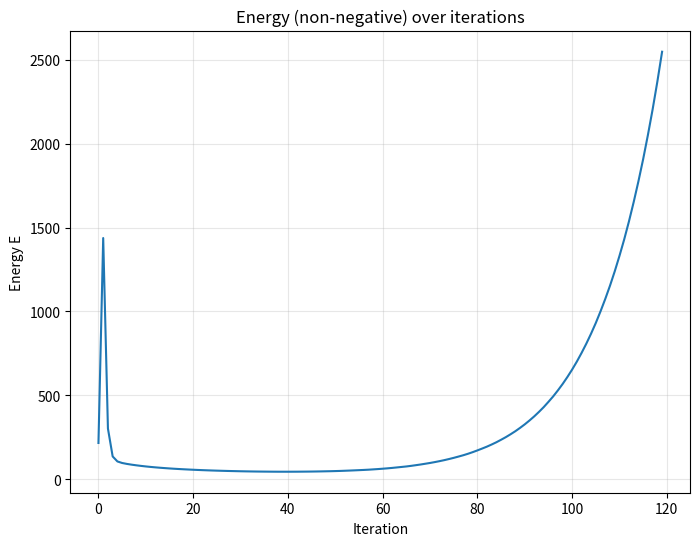
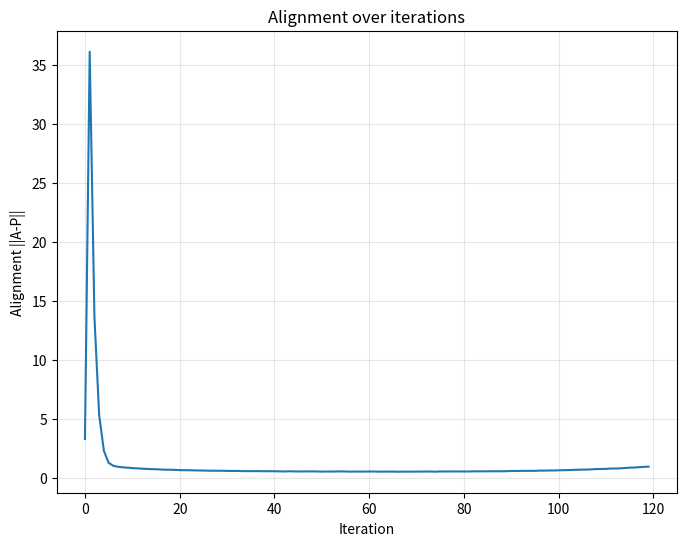
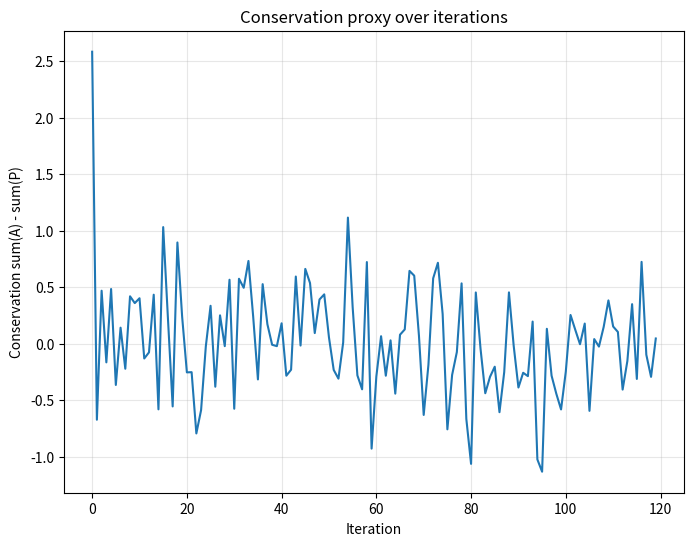
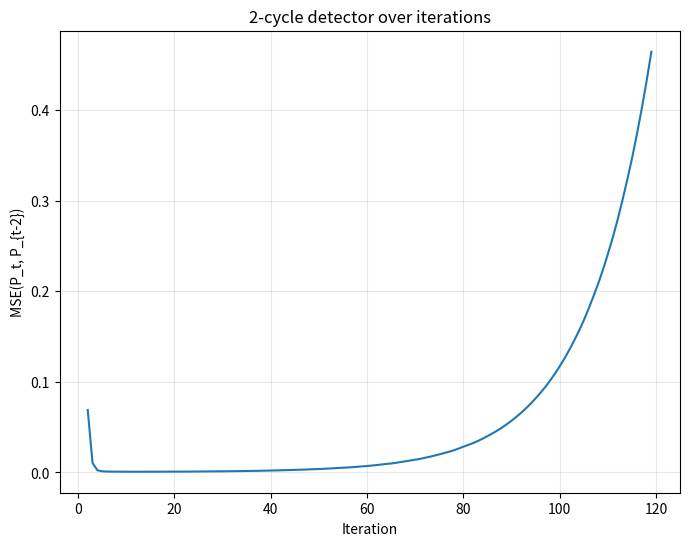
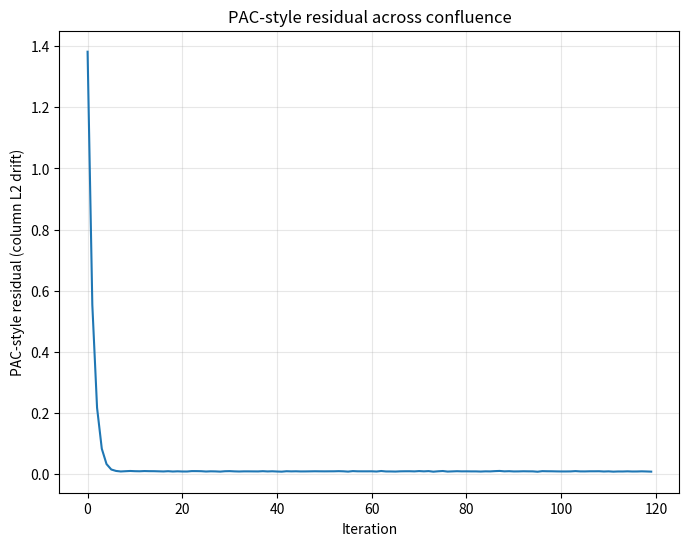
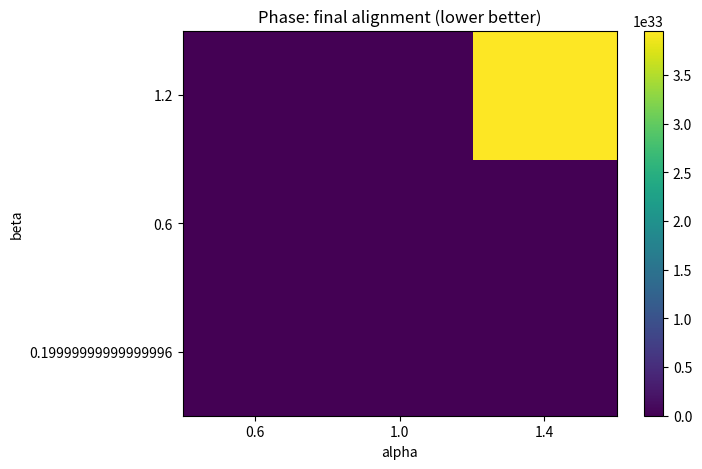
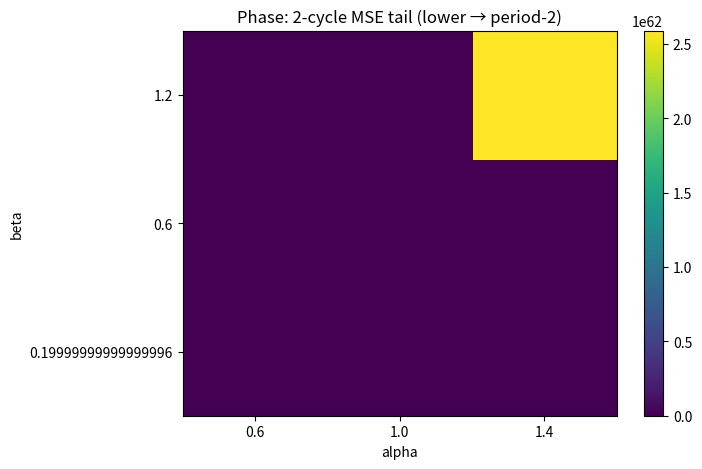
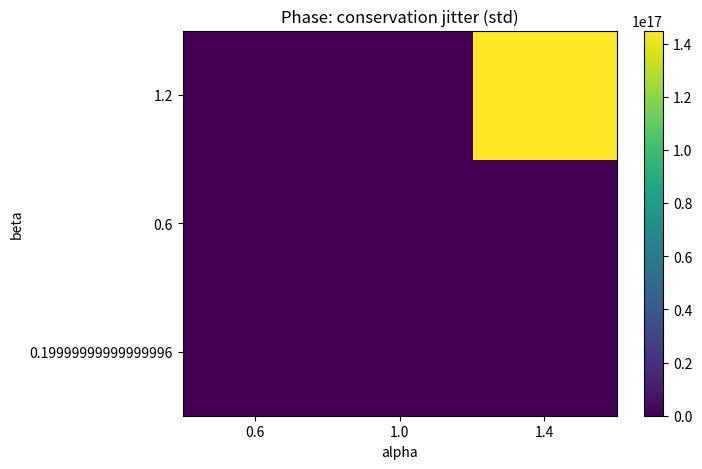
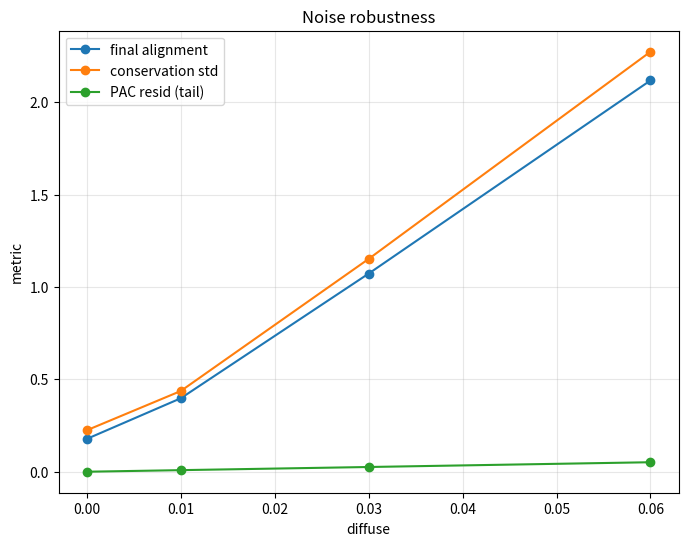

Write the Python code that produced these figures, in order.
"""
Möbius–Confluence Simulation + Diagnostics
=========================================

This script simulates coupled fields on a discretized Möbius strip using:
  • SEC (local collapse): gradient descent on E = α||A−P||^2 + β||∇A||^2
  • MED (global smoothness): Laplacian term in the energy
  • Confluence operator 𝒞: P_{t+1}(u,v) = A_t(u+π, 1−v) + diffusion

It outputs CSV metrics and PNG plots into an output directory (default: ./out).

Dependencies: numpy, pandas, matplotlib
Run:  python mobius_confluence_sim.py --help

Notes:
  • Each plot is a single figure (no subplots), and no explicit colors are set.
  • The ‘energy’ plotted is strictly non-negative: α||A−P||^2 + β||∇A||^2.
  • Includes a 2-cycle detector MSE(P_t, P_{t−2}) and a PAC-style residual proxy.
"""

from __future__ import annotations
import argparse
import os
from dataclasses import dataclass
from typing import Dict, List, Tuple

import numpy as np
import pandas as pd
import matplotlib.pyplot as plt


# ----------------------------- Core Numerics -----------------------------

def laplacian(f: np.ndarray) -> np.ndarray:
    """Discrete Laplacian with periodic BC in u (axis 0) and Neumann in v (axis 1)."""
    f_u_plus = np.roll(f, -1, axis=0)
    f_u_minus = np.roll(f, 1, axis=0)

    fvp = np.empty_like(f)
    fvm = np.empty_like(f)
    fvp[:, :-1] = f[:, 1:]
    fvp[:, -1] = f[:, -1]  # Neumann top
    fvm[:, 1:] = f[:, :-1]
    fvm[:, 0] = f[:, 0]    # Neumann bottom

    return (f_u_plus + f_u_minus + fvp + fvm - 4.0 * f)


def grad_norm_sq(f: np.ndarray) -> np.ndarray:
    """Pointwise ||∇f||^2 with same BCs (forward differences)."""
    du = np.roll(f, -1, axis=0) - f
    dv = np.empty_like(f)
    dv[:, :-1] = f[:, 1:] - f[:, :-1]
    dv[:, -1] = 0.0  # Neumann in v
    return du * du + dv * dv


def sec_step(A: np.ndarray, P: np.ndarray, dt: float, alpha: float, beta: float) -> np.ndarray:
    """One SEC step (local collapse) under the non-negative energy functional."""
    grad = 2 * alpha * (A - P) - 2 * beta * laplacian(A)
    return A - dt * grad


def confluence_update(A: np.ndarray, twist_shift: int, diffuse: float, rng: np.random.Generator) -> np.ndarray:
    """Apply the Möbius confluence: half-loop shift in u and flip across width v, plus small diffusion."""
    A_shifted = np.roll(A, shift=twist_shift, axis=0)
    A_flip = A_shifted[:, ::-1]
    return A_flip + diffuse * rng.normal(size=A.shape)


def init_fields(U: int, V: int, rng: np.random.Generator, n_strands: int = 8) -> Tuple[np.ndarray, np.ndarray]:
    """Seed potential P with braided Gaussian strands and start A as a noisy copy."""
    u = np.linspace(0, 2 * np.pi, U, endpoint=False)
    v = np.linspace(0, 1, V, endpoint=True)
    Ugrid, Vgrid = np.meshgrid(u, v, indexing="ij")

    # Smooth background
    P0 = 0.2 * np.sin(2 * Ugrid) * (0.5 + 0.5 * np.cos(np.pi * (Vgrid - 0.5)))

    # Add braided strands
    for _ in range(n_strands):
        phase = rng.uniform(0, 2 * np.pi)
        slope = rng.uniform(-2.0, 2.0)
        width = rng.uniform(0.05, 0.12)
        amp = rng.uniform(0.6, 1.2)
        v_center = 0.5 + 0.25 * np.sin(1.5 * Ugrid + phase) + 0.15 * slope * np.cos(0.5 * Ugrid)
        gauss = amp * np.exp(-((Vgrid - v_center) ** 2) / (2 * width ** 2))
        P0 += gauss

    A0 = P0 + 0.1 * rng.normal(size=P0.shape)
    return P0, A0


@dataclass
class SimMetrics:
    iter: List[int]
    E: List[float]
    align: List[float]
    cons: List[float]
    cycle2_mse: List[float]
    pac_resid: List[float]


def run_sim(
    U: int = 128,
    V: int = 32,
    T: int = 120,
    dt: float = 0.15,
    alpha: float = 1.0,
    beta: float = 0.6,
    diffuse: float = 0.01,
    seed: int = 11,
    n_strands: int = 8,
) -> Dict[str, List[float]]:
    rng = np.random.default_rng(seed)
    twist_shift = U // 2
    P, A = init_fields(U, V, rng, n_strands=n_strands)

    metrics = {"iter": [], "E": [], "align": [], "cons": [], "cycle2_mse": [], "pac_resid": []}
    P_history: List[np.ndarray] = [P.copy()]

    for t in range(T):
        # SEC (local collapse)
        A = sec_step(A, P, dt, alpha, beta)

        # Non-negative energy and diagnostics
        E = alpha * float(np.sum((A - P) ** 2)) + beta * float(np.sum(grad_norm_sq(A)))
        align = float(np.linalg.norm(A - P))
        cons = float(np.sum(A) - np.sum(P))

        # PAC-style proxy: column L2 norms across confluence
        col_norm_pre = np.sqrt(np.sum(A * A, axis=1))
        P_next = confluence_update(A, twist_shift, diffuse, rng)
        col_norm_post = np.sqrt(np.sum(P_next * P_next, axis=1))
        pac_resid = float(np.mean(np.abs(col_norm_post - col_norm_pre)))

        # 2-cycle detector: compare current P with P_{t-2}
        if t >= 2:
            cycle2 = float(np.mean((P - P_history[-2]) ** 2))
        else:
            cycle2 = float("nan")

        # Record metrics
        metrics["iter"].append(t)
        metrics["E"].append(E)
        metrics["align"].append(align)
        metrics["cons"].append(cons)
        metrics["cycle2_mse"].append(cycle2)
        metrics["pac_resid"].append(pac_resid)

        # Advance
        P_history.append(P_next.copy())
        if len(P_history) > 4:
            P_history.pop(0)
        P = P_next

    return metrics


# ----------------------------- Utilities -----------------------------

def ensure_out(outdir: str) -> None:
    os.makedirs(outdir, exist_ok=True)


def save_csv(df: pd.DataFrame, path: str) -> None:
    df.to_csv(path, index=False)


def plot_series(x: np.ndarray, y: np.ndarray, xlabel: str, ylabel: str, title: str, path: str) -> None:
    plt.figure(figsize=(8, 6))
    plt.plot(x, y)
    plt.xlabel(xlabel)
    plt.ylabel(ylabel)
    plt.title(title)
    plt.grid(True, alpha=0.3)
    plt.savefig(path, bbox_inches="tight")
    plt.close()


def heatmap(grid: np.ndarray, title: str, path: str) -> None:
    plt.figure(figsize=(8, 6))
    plt.imshow(grid.T, origin="lower", aspect="auto")
    plt.xlabel("u (loop)")
    plt.ylabel("v (width)")
    plt.title(title)
    plt.colorbar()
    plt.savefig(path, bbox_inches="tight")
    plt.close()


# ----------------------------- Phase & Noise Sweeps -----------------------------

def phase_diagram(outdir: str, alphas: List[float], betas: List[float], base: dict) -> pd.DataFrame:
    records: List[Dict[str, float]] = []
    for a in alphas:
        for b in betas:
            m = run_sim(U=base['U'], V=base['V'], T=base['T'], dt=base['dt'], alpha=a, beta=b,
                        diffuse=base['diffuse'], seed=base['seed'], n_strands=base['n_strands'])
            df = pd.DataFrame(m)
            E_end = float(df['E'].iloc[-1])
            align_end = float(df['align'].iloc[-1])
            cons_std = float(df['cons'].std())
            cyc_tail = float(np.nanmean(df['cycle2_mse'].iloc[-20:]))
            pac_tail = float(np.mean(df['pac_resid'].iloc[-20:]))
            records.append({
                'alpha': a, 'beta': b, 'E_end': E_end, 'align_end': align_end,
                'cons_std': cons_std, 'cycle2_mse_tail': cyc_tail, 'pac_resid_tail': pac_tail
            })
    df_phase = pd.DataFrame(records)
    save_csv(df_phase, os.path.join(outdir, 'phase_diagram.csv'))

    # Heatmaps
    def heat(df: pd.DataFrame, field: str, title: str, fname: str):
        grid = np.zeros((len(betas), len(alphas)))
        for i, b in enumerate(betas):
            for j, a in enumerate(alphas):
                val = df[(df['alpha'] == a) & (df['beta'] == b)][field].values
                grid[i, j] = val[0] if len(val) else np.nan
        plt.figure(figsize=(7, 5))
        plt.imshow(grid, origin='lower', aspect='auto')
        plt.xticks(range(len(alphas)), alphas)
        plt.yticks(range(len(betas)), betas)
        plt.xlabel('alpha')
        plt.ylabel('beta')
        plt.title(title)
        plt.colorbar()
        plt.savefig(os.path.join(outdir, fname), bbox_inches='tight')
        plt.close()

    heat(df_phase, 'align_end', 'Phase: final alignment (lower better)', 'phase_align_end.png')
    heat(df_phase, 'cycle2_mse_tail', 'Phase: 2-cycle MSE tail (lower → period-2)', 'phase_cycle2.png')
    heat(df_phase, 'cons_std', 'Phase: conservation jitter (std)', 'phase_conservation_std.png')

    return df_phase


def noise_sweep(outdir: str, noises: List[float], base: dict) -> pd.DataFrame:
    rows: List[Dict[str, float]] = []
    for d in noises:
        m = run_sim(U=base['U'], V=base['V'], T=base['T'], dt=base['dt'], alpha=base['alpha'], beta=base['beta'],
                    diffuse=d, seed=base['seed'], n_strands=base['n_strands'])
        df = pd.DataFrame(m)
        rows.append({
            'diffuse': d,
            'align_end': float(df['align'].iloc[-1]),
            'cons_std': float(df['cons'].std()),
            'cycle2_mse_tail': float(np.nanmean(df['cycle2_mse'].iloc[-20:])),
            'pac_resid_tail': float(np.mean(df['pac_resid'].iloc[-20:])),
        })
    df_noise = pd.DataFrame(rows)
    save_csv(df_noise, os.path.join(outdir, 'noise_sweep.csv'))

    # Combined line plot
    plt.figure(figsize=(8, 6))
    xs = df_noise['diffuse'].values
    plt.plot(xs, df_noise['align_end'].values, marker='o', label='final alignment')
    plt.plot(xs, df_noise['cons_std'].values, marker='o', label='conservation std')
    plt.plot(xs, df_noise['pac_resid_tail'].values, marker='o', label='PAC resid (tail)')
    plt.xlabel('diffuse')
    plt.ylabel('metric')
    plt.title('Noise robustness')
    plt.legend()
    plt.grid(True, alpha=0.3)
    plt.savefig(os.path.join(outdir, 'noise_sweep.png'), bbox_inches='tight')
    plt.close()

    return df_noise


# ----------------------------- CLI -----------------------------

def main():
    p = argparse.ArgumentParser(description="Möbius–Confluence simulation and diagnostics")
    p.add_argument('--out', type=str, default='out', help='Output directory')
    p.add_argument('--U', type=int, default=128, help='Grid size along loop (u)')
    p.add_argument('--V', type=int, default=32, help='Grid size across width (v)')
    p.add_argument('--T', type=int, default=120, help='Iterations')
    p.add_argument('--dt', type=float, default=0.15, help='SEC step size')
    p.add_argument('--alpha', type=float, default=1.0, help='SEC attachment weight')
    p.add_argument('--beta', type=float, default=0.6, help='MED smoothness weight')
    p.add_argument('--diffuse', type=float, default=0.01, help='Confluence diffusion')
    p.add_argument('--seed', type=int, default=11, help='RNG seed')
    p.add_argument('--n_strands', type=int, default=8, help='Number of braided strands in initialization')
    p.add_argument('--no_phase', action='store_true', help='Skip (alpha,beta) phase diagram')
    p.add_argument('--no_noise', action='store_true', help='Skip noise sweep')
    args = p.parse_args()

    ensure_out(args.out)

    # Main run
    metrics = run_sim(U=args.U, V=args.V, T=args.T, dt=args.dt, alpha=args.alpha, beta=args.beta,
                      diffuse=args.diffuse, seed=args.seed, n_strands=args.n_strands)
    df_main = pd.DataFrame(metrics)
    save_csv(df_main, os.path.join(args.out, 'metrics_main.csv'))

    # Plots
    it = df_main['iter'].values
    plot_series(it, df_main['E'].values, 'Iteration', 'Energy E', 'Energy (non-negative) over iterations', os.path.join(args.out, 'main_energy.png'))
    plot_series(it, df_main['align'].values, 'Iteration', 'Alignment ||A-P||', 'Alignment over iterations', os.path.join(args.out, 'main_alignment.png'))
    plot_series(it, df_main['cons'].values, 'Iteration', 'Conservation sum(A) - sum(P)', 'Conservation proxy over iterations', os.path.join(args.out, 'main_conservation.png'))
    plot_series(it, df_main['cycle2_mse'].values, 'Iteration', 'MSE(P_t, P_{t-2})', '2-cycle detector over iterations', os.path.join(args.out, 'main_2cycle.png'))
    plot_series(it, df_main['pac_resid'].values, 'Iteration', 'PAC-style residual (column L2 drift)', 'PAC-style residual across confluence', os.path.join(args.out, 'main_pac_resid.png'))

    # Phase diagram
    if not args.no_phase:
        base = dict(U=96, V=24, T=80, dt=args.dt, diffuse=args.diffuse, seed=args.seed, n_strands=args.n_strands,
                    alpha=args.alpha, beta=args.beta)
        alphas = [max(0.1, args.alpha - 0.4), args.alpha, args.alpha + 0.4]
        betas  = [max(0.1, args.beta - 0.4), args.beta, args.beta + 0.6]
        phase_diagram(args.out, alphas, betas, base)

    # Noise sweep
    if not args.no_noise:
        base = dict(U=96, V=24, T=80, dt=args.dt, diffuse=args.diffuse, seed=args.seed, n_strands=args.n_strands,
                    alpha=args.alpha, beta=args.beta)
        noises = [0.0, args.diffuse, max(args.diffuse*3, 0.03), max(args.diffuse*6, 0.06)]
        noise_sweep(args.out, noises, base)

    print(f"Saved outputs in: {args.out}")


if __name__ == '__main__':
    main()
